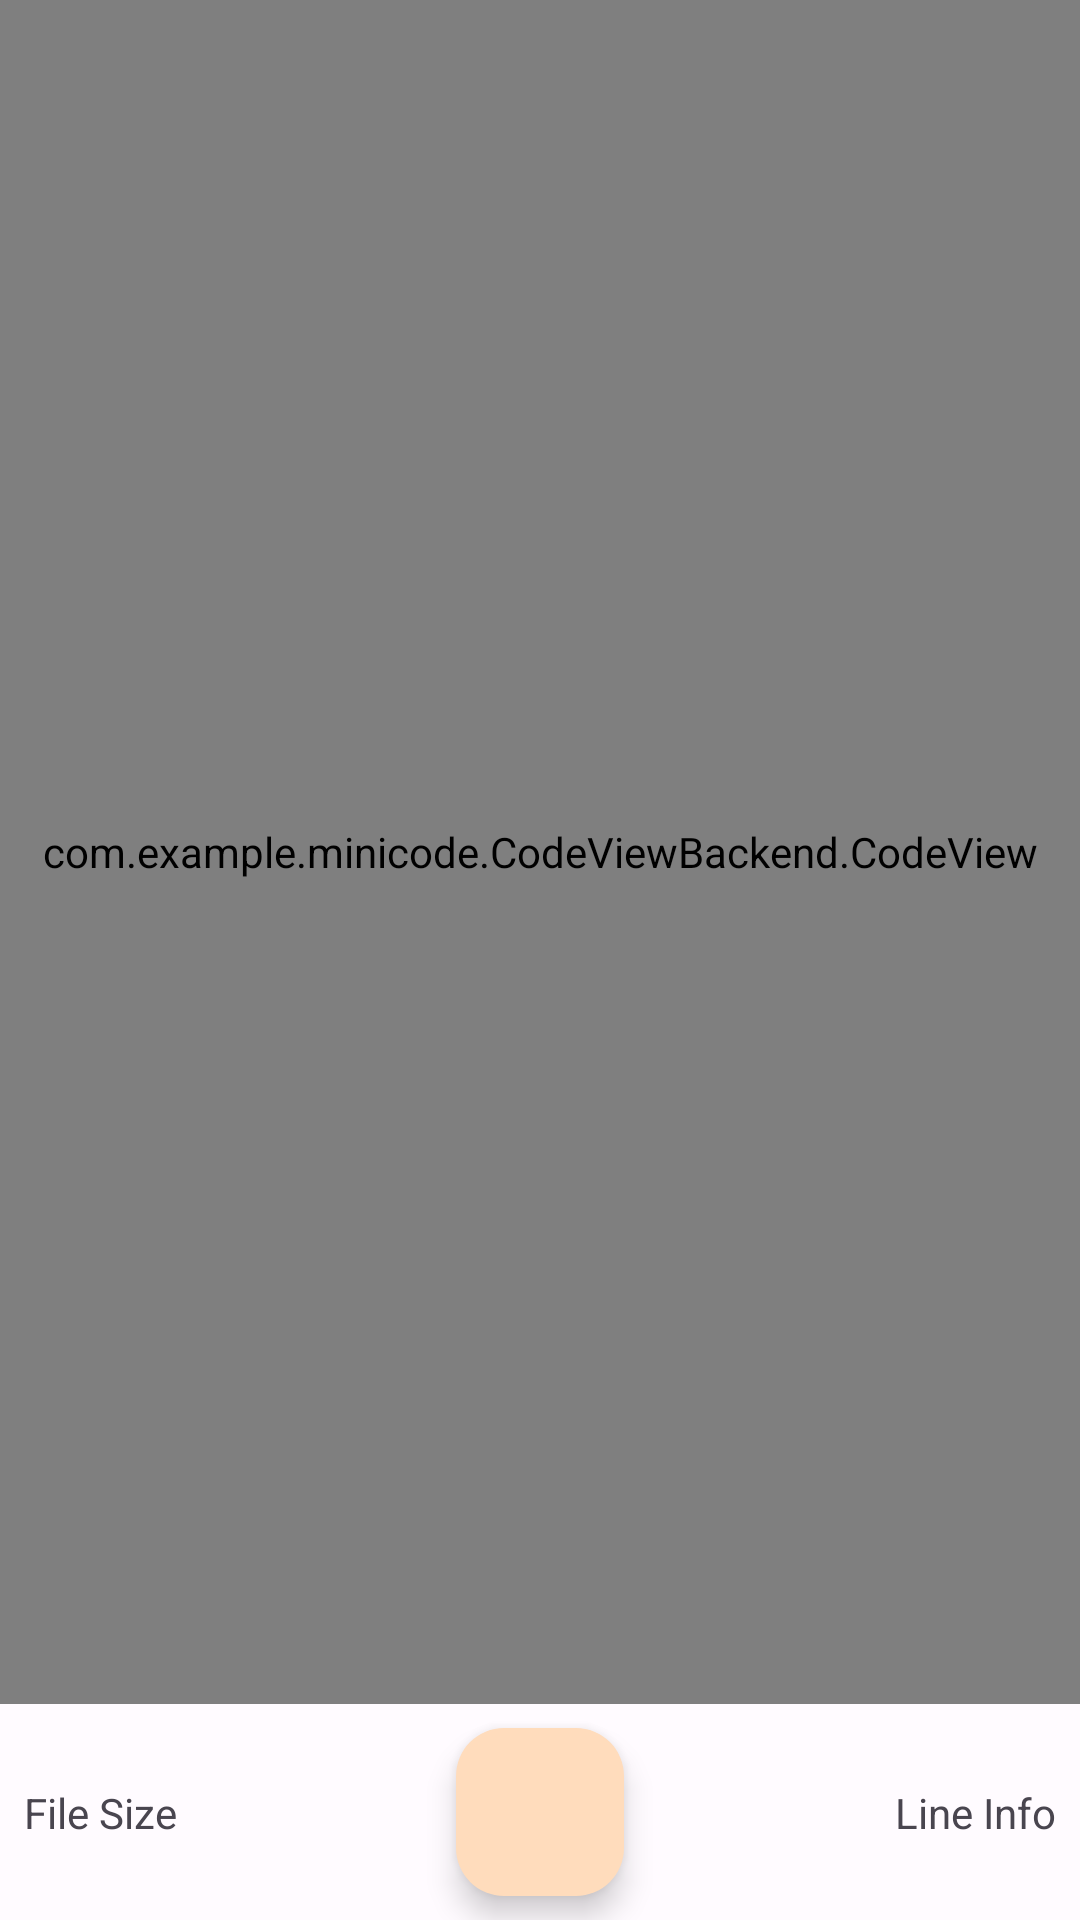

Reconstruct the res/layout file that produces this screen, plus the resources it refers to.
<!-- AndroidManifest.xml: application theme Theme.MiniCode -->
<!-- res/layout/activity_code_view.xml -->
<?xml version="1.0" encoding="utf-8"?>
<androidx.appcompat.widget.LinearLayoutCompat xmlns:android="http://schemas.android.com/apk/res/android"
    xmlns:app="http://schemas.android.com/apk/res-auto"
    xmlns:tools="http://schemas.android.com/tools"
    android:layout_width="match_parent"
    android:layout_height="match_parent"
    android:orientation="vertical"
    tools:context=".CodeViewActivity">

    <com.example.minicode.CodeViewBackend.CodeView
        android:id="@+id/codeView_main"
        android:layout_width="match_parent"
        android:layout_height="wrap_content"
        android:layout_weight="1"
        app:cv_show_line_number="true"
        app:layout_constraintEnd_toEndOf="parent"
        app:layout_constraintHorizontal_bias="0.0"
        app:layout_constraintStart_toStartOf="parent"
        app:layout_constraintTop_toTopOf="parent" />

    <androidx.constraintlayout.widget.ConstraintLayout
        android:id="@+id/menu_bar"
        android:layout_width="match_parent"
        android:layout_height="wrap_content"
        app:layout_constraintBottom_toTopOf="@+id/codeView"
        app:layout_constraintEnd_toEndOf="parent"
        app:layout_constraintHorizontal_bias="0.5"
        app:layout_constraintStart_toStartOf="parent">

        <TextView
            android:id="@+id/fileSize_textView"
            android:layout_width="wrap_content"
            android:layout_height="wrap_content"
            android:layout_marginStart="8dp"
            android:layout_marginTop="8dp"
            android:layout_marginBottom="8dp"
            android:text="@string/file_size"
            app:layout_constraintBottom_toBottomOf="parent"
            app:layout_constraintStart_toStartOf="parent"
            app:layout_constraintTop_toTopOf="parent" />

        <TextView
            android:id="@+id/lineInfo_textView"
            android:layout_width="wrap_content"
            android:layout_height="wrap_content"
            android:layout_marginTop="8dp"
            android:layout_marginEnd="8dp"
            android:layout_marginBottom="8dp"
            android:text="@string/line_info"
            app:layout_constraintBottom_toBottomOf="parent"
            app:layout_constraintEnd_toEndOf="parent"
            app:layout_constraintTop_toTopOf="parent" />

        <com.google.android.material.floatingactionbutton.FloatingActionButton
            android:id="@+id/codeView_fab"
            android:layout_width="wrap_content"
            android:layout_height="wrap_content"
            android:layout_marginTop="8dp"
            android:layout_marginBottom="8dp"
            android:contentDescription="@string/launch_menu"
            android:src="@drawable/baseline_menu_24"
            app:layout_constraintBottom_toBottomOf="parent"
            app:layout_constraintEnd_toEndOf="parent"
            app:layout_constraintStart_toStartOf="parent"
            app:layout_constraintTop_toTopOf="parent" />
    </androidx.constraintlayout.widget.ConstraintLayout>


</androidx.appcompat.widget.LinearLayoutCompat>
<!-- resources referenced by this layout -->
<resources>
  <string name="file_size">File Size</string>
  <string name="launch_menu">Launch Menu</string>
  <string name="line_info">Line Info</string>
  <style name="Theme.MiniCode" parent="Theme.Material3.Light">
          <item name="colorPrimary">@color/md_theme_light_primary</item>
          <item name="colorOnPrimary">@color/md_theme_light_onPrimary</item>
          <item name="colorPrimaryContainer">@color/md_theme_light_primaryContainer</item>
          <item name="colorOnPrimaryContainer">@color/md_theme_light_onPrimaryContainer</item>
          <item name="colorSecondary">@color/md_theme_light_secondary</item>
          <item name="colorOnSecondary">@color/md_theme_light_onSecondary</item>
          <item name="colorSecondaryContainer">@color/md_theme_light_secondaryContainer</item>
          <item name="colorOnSecondaryContainer">@color/md_theme_light_onSecondaryContainer</item>
          <item name="colorTertiary">@color/md_theme_light_tertiary</item>
          <item name="colorOnTertiary">@color/md_theme_light_onTertiary</item>
          <item name="colorTertiaryContainer">@color/md_theme_light_tertiaryContainer</item>
          <item name="colorOnTertiaryContainer">@color/md_theme_light_onTertiaryContainer</item>
          <item name="colorError">@color/md_theme_light_error</item>
          <item name="colorErrorContainer">@color/md_theme_light_errorContainer</item>
          <item name="colorOnError">@color/md_theme_light_onError</item>
          <item name="colorOnErrorContainer">@color/md_theme_light_onErrorContainer</item>
          <item name="android:colorBackground">@color/md_theme_light_background</item>
          <item name="colorOnBackground">@color/md_theme_light_onBackground</item>
          <item name="colorSurface">@color/md_theme_light_surface</item>
          <item name="colorOnSurface">@color/md_theme_light_onSurface</item>
          <item name="colorSurfaceVariant">@color/md_theme_light_surfaceVariant</item>
          <item name="colorOnSurfaceVariant">@color/md_theme_light_onSurfaceVariant</item>
          <item name="colorOutline">@color/md_theme_light_outline</item>
          <item name="colorOnSurfaceInverse">@color/md_theme_light_inverseOnSurface</item>
          <item name="colorSurfaceInverse">@color/md_theme_light_inverseSurface</item>
          <item name="colorPrimaryInverse">@color/md_theme_light_inversePrimary</item>
      </style>
  <color name="md_theme_light_primary">#895100</color>
  <color name="md_theme_light_onPrimary">#FFFFFF</color>
  <color name="md_theme_light_primaryContainer">#FFDCBC</color>
  <color name="md_theme_light_onPrimaryContainer">#2C1600</color>
  <color name="md_theme_light_secondary">#725A42</color>
  <color name="md_theme_light_onSecondary">#FFFFFF</color>
  <color name="md_theme_light_secondaryContainer">#FEDDBE</color>
  <color name="md_theme_light_onSecondaryContainer">#291805</color>
  <color name="md_theme_light_tertiary">#57633B</color>
  <color name="md_theme_light_onTertiary">#FFFFFF</color>
  <color name="md_theme_light_tertiaryContainer">#DBE8B5</color>
  <color name="md_theme_light_onTertiaryContainer">#151F01</color>
  <color name="md_theme_light_error">#BA1A1A</color>
  <color name="md_theme_light_errorContainer">#FFDAD6</color>
  <color name="md_theme_light_onError">#FFFFFF</color>
  <color name="md_theme_light_onErrorContainer">#410002</color>
  <color name="md_theme_light_background">#FFFBFF</color>
  <color name="md_theme_light_onBackground">#201B16</color>
  <color name="md_theme_light_surface">#FFFBFF</color>
  <color name="md_theme_light_onSurface">#201B16</color>
  <color name="md_theme_light_surfaceVariant">#F2DFD0</color>
  <color name="md_theme_light_onSurfaceVariant">#50453A</color>
  <color name="md_theme_light_outline">#837568</color>
  <color name="md_theme_light_inverseOnSurface">#FAEFE7</color>
  <color name="md_theme_light_inverseSurface">#352F2B</color>
  <color name="md_theme_light_inversePrimary">#FFB86C</color>
</resources>
